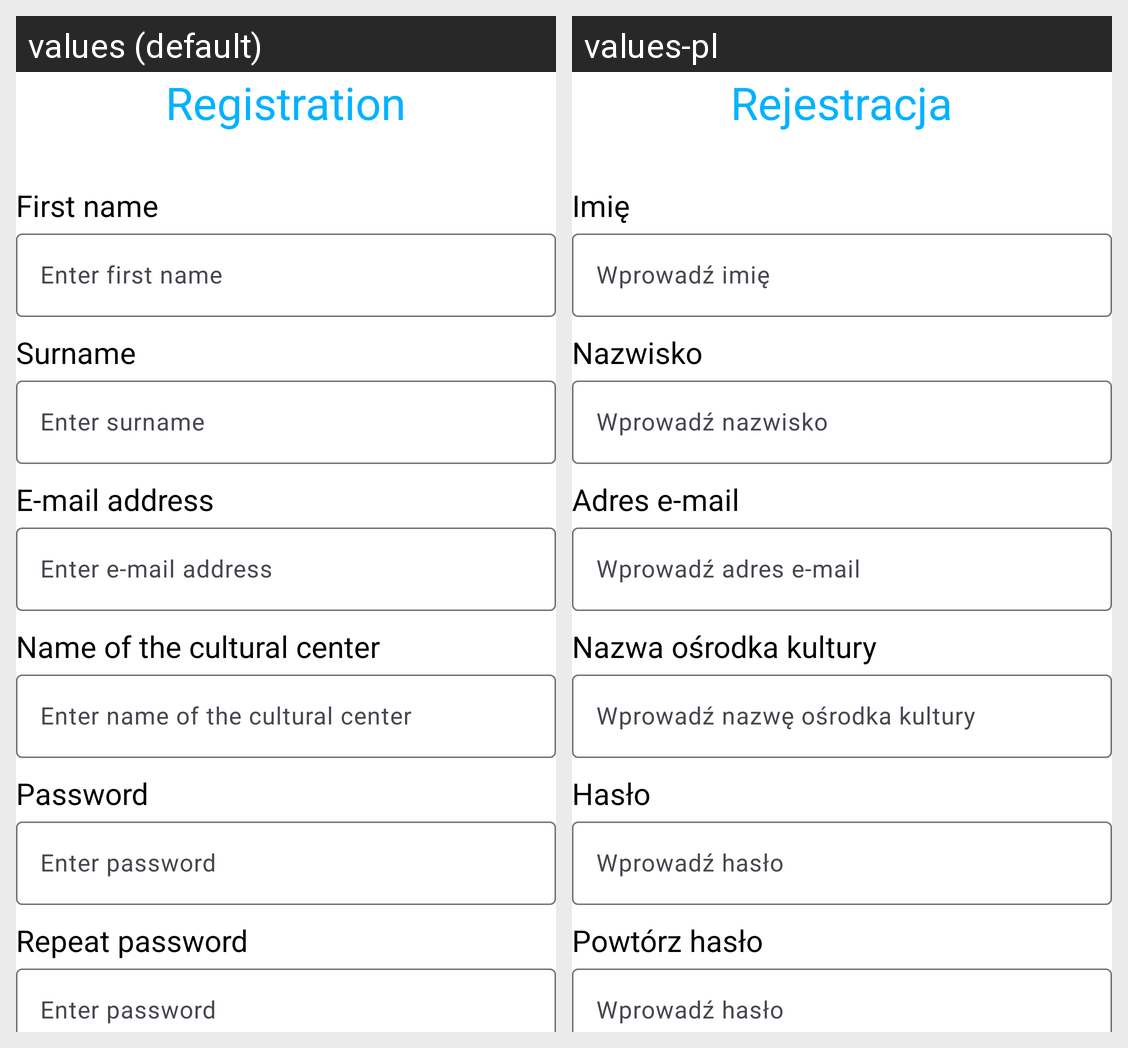

The Android screen above is rendered under two locales of the same app. Produce the string resources it draws, with the default and per-locale values.
Android screen res/layout/fragment_sign_up.xml rendered under 2 locales, left to right: values (default), values-pl. Device: Nexus 5 (rendered at 1080×1920; each locale shown at half size, 540×960, under a caption strip naming it); theme Theme.ArtHubOrganizer.
Strings drawn on this screen, with the default value and each locale's value (text and hints the layout hard-codes, and strings that could not be matched under every locale, appear in the picture but are not listed):

registerTitleLabel
  values: Registration
  values-pl: Rejestracja

nameLabel
  values: First name
  values-pl: Imię

enterNameLabel
  values: Enter first name
  values-pl: Wprowadź imię

surnameLabel
  values: Surname
  values-pl: Nazwisko

enterSurnameLabel
  values: Enter surname
  values-pl: Wprowadź nazwisko

emailLabel
  values: E-mail address
  values-pl: Adres e-mail

enterEmailLabel
  values: Enter e-mail address
  values-pl: Wprowadź adres e-mail

nameCultureHouseLabel
  values: Name of the cultural center
  values-pl: Nazwa ośrodka kultury

enterNameCultureHouseLabel
  values: Enter name of the cultural center
  values-pl: Wprowadź nazwę ośrodka kultury

passwordLabel
  values: Password
  values-pl: Hasło

enterPasswordLabel
  values: Enter password
  values-pl: Wprowadź hasło

repeatPasswordLabel
  values: Repeat password
  values-pl: Powtórz hasło
